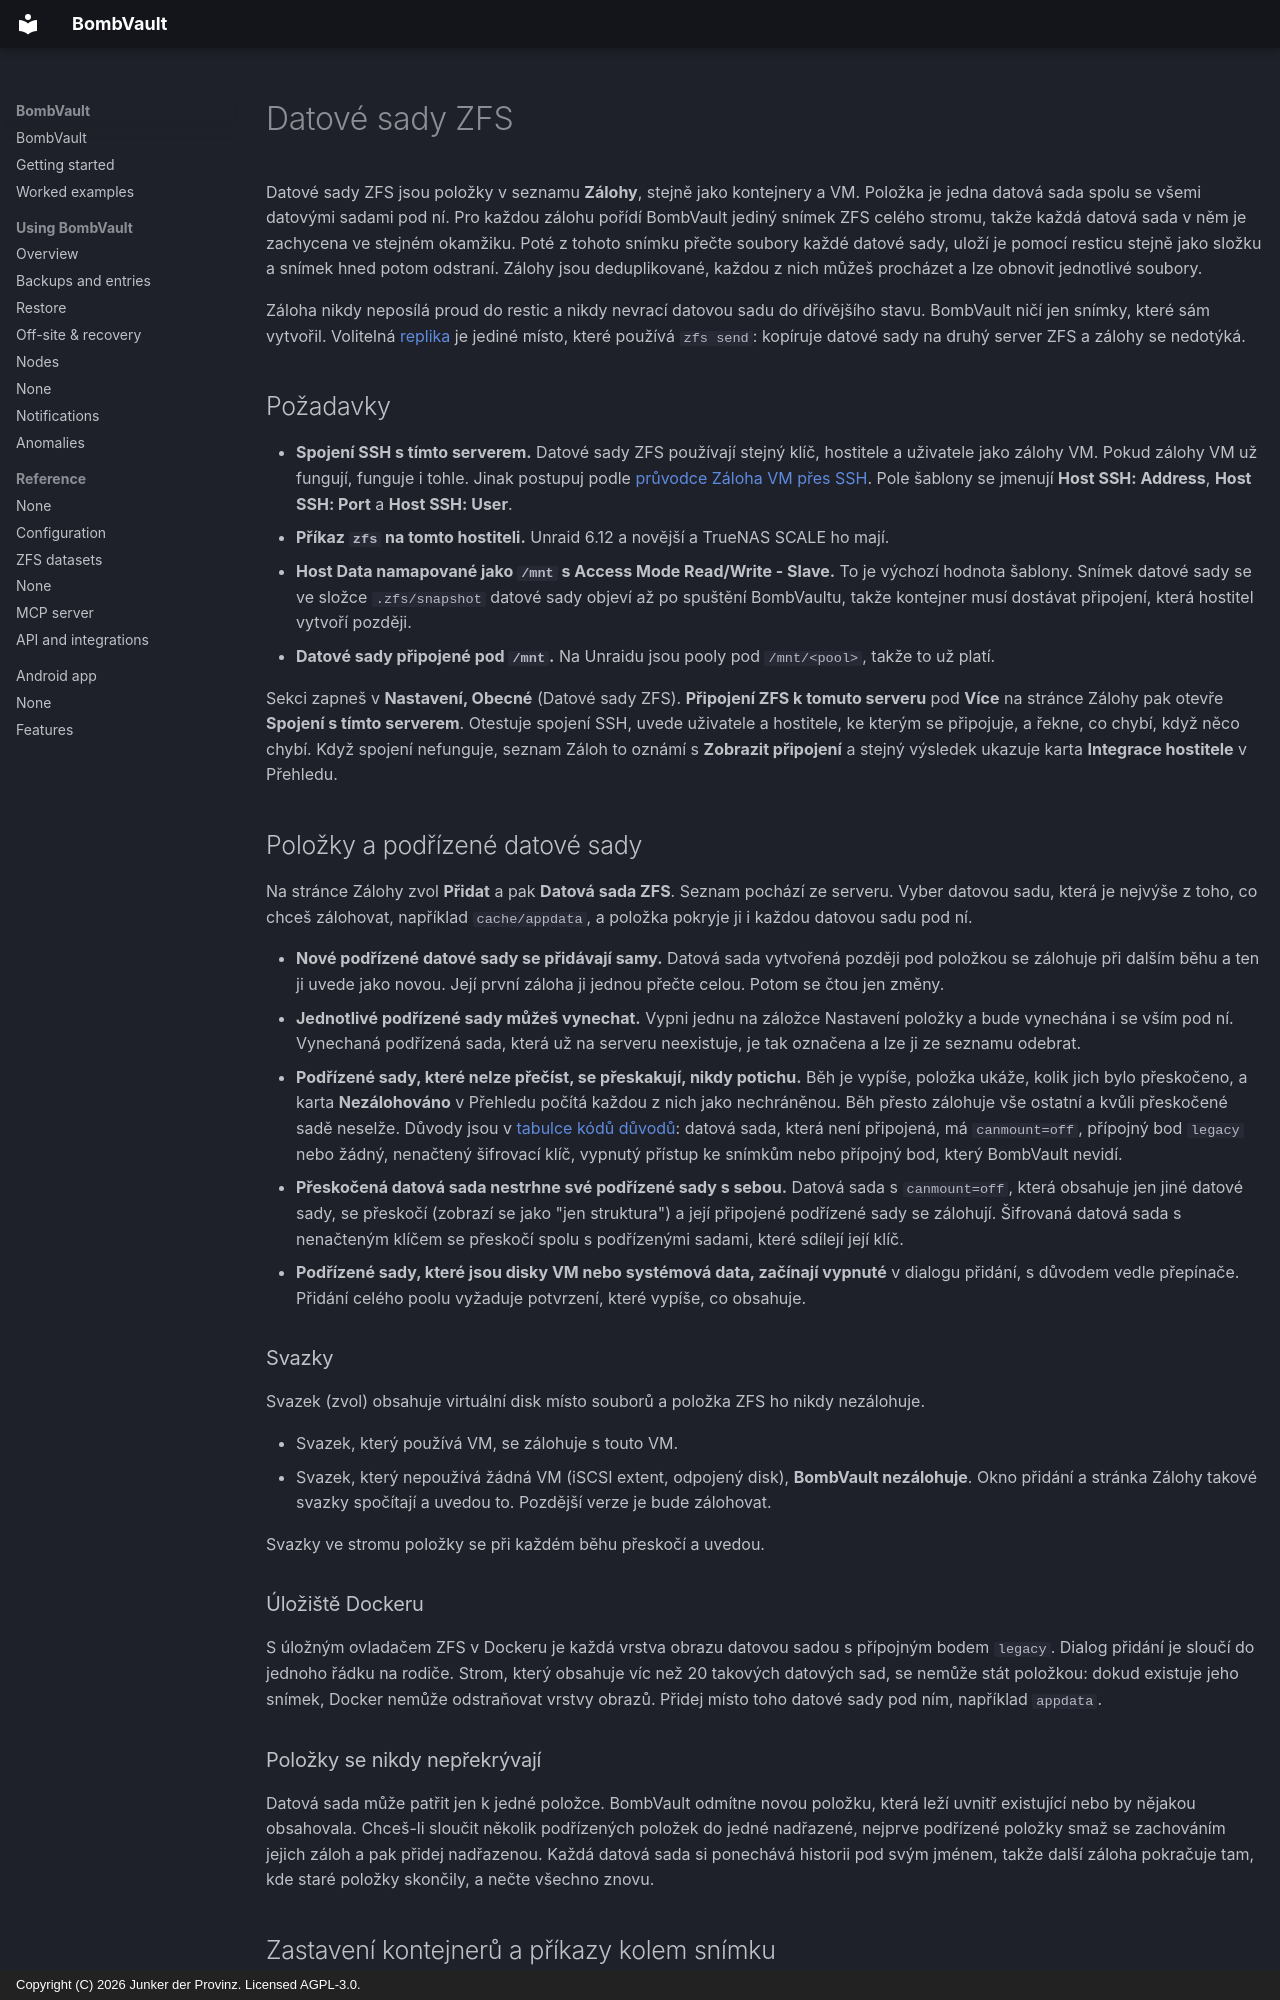

repository: junkerderprovinz/bombvault · page: zfs-datasets.cs/index.html · generator: mkdocs · copyright: Copyright (C) 2026 Junker der Provinz. Licensed AGPL-3.0.

# Datové sady ZFS

Datové sady ZFS jsou položky v seznamu **Zálohy**, stejně jako kontejnery a VM. Položka je jedna datová sada spolu se všemi datovými sadami pod ní. Pro každou zálohu pořídí BombVault jediný snímek ZFS celého stromu, takže každá datová sada v něm je zachycena ve stejném okamžiku. Poté z tohoto snímku přečte soubory každé datové sady, uloží je pomocí resticu stejně jako složku a snímek hned potom odstraní. Zálohy jsou deduplikované, každou z nich můžeš procházet a lze obnovit jednotlivé soubory.

Záloha nikdy neposílá proud do restic a nikdy nevrací datovou sadu do dřívějšího stavu. BombVault ničí jen snímky, které sám vytvořil. Volitelná [replika](#replica) je jediné místo, které používá `zfs send`: kopíruje datové sady na druhý server ZFS a zálohy se nedotýká.

## Požadavky {#requirements}

- **Spojení SSH s tímto serverem.** Datové sady ZFS používají stejný klíč, hostitele a uživatele jako zálohy VM. Pokud zálohy VM už fungují, funguje i tohle. Jinak postupuj podle [průvodce Záloha VM přes SSH](vm-backup-ssh-setup.md). Pole šablony se jmenují **Host SSH: Address**, **Host SSH: Port** a **Host SSH: User**.
- **Příkaz `zfs` na tomto hostiteli.** Unraid 6.12 a novější a TrueNAS SCALE ho mají.
- **Host Data namapované jako `/mnt` s Access Mode Read/Write - Slave.** To je výchozí hodnota šablony. Snímek datové sady se ve složce `.zfs/snapshot` datové sady objeví až po spuštění BombVaultu, takže kontejner musí dostávat připojení, která hostitel vytvoří později.
- **Datové sady připojené pod `/mnt`.** Na Unraidu jsou pooly pod `/mnt/<pool>`, takže to už platí.

Sekci zapneš v **Nastavení, Obecné** (Datové sady ZFS). **Připojení ZFS k tomuto serveru** pod **Více** na stránce Zálohy pak otevře **Spojení s tímto serverem**. Otestuje spojení SSH, uvede uživatele a hostitele, ke kterým se připojuje, a řekne, co chybí, když něco chybí. Když spojení nefunguje, seznam Záloh to oznámí s **Zobrazit připojení** a stejný výsledek ukazuje karta **Integrace hostitele** v Přehledu.

## Položky a podřízené datové sady {#items-and-children}

Na stránce Zálohy zvol **Přidat** a pak **Datová sada ZFS**. Seznam pochází ze serveru. Vyber datovou sadu, která je nejvýše z toho, co chceš zálohovat, například `cache/appdata`, a položka pokryje ji i každou datovou sadu pod ní.

- **Nové podřízené datové sady se přidávají samy.** Datová sada vytvořená později pod položkou se zálohuje při dalším běhu a ten ji uvede jako novou. Její první záloha ji jednou přečte celou. Potom se čtou jen změny.
- **Jednotlivé podřízené sady můžeš vynechat.** Vypni jednu na záložce Nastavení položky a bude vynechána i se vším pod ní. Vynechaná podřízená sada, která už na serveru neexistuje, je tak označena a lze ji ze seznamu odebrat.
- **Podřízené sady, které nelze přečíst, se přeskakují, nikdy potichu.** Běh je vypíše, položka ukáže, kolik jich bylo přeskočeno, a karta **Nezálohováno** v Přehledu počítá každou z nich jako nechráněnou. Běh přesto zálohuje vše ostatní a kvůli přeskočené sadě neselže. Důvody jsou v [tabulce kódů důvodů](#reason-codes): datová sada, která není připojená, má `canmount=off`, přípojný bod `legacy` nebo žádný, nenačtený šifrovací klíč, vypnutý přístup ke snímkům nebo přípojný bod, který BombVault nevidí.
- **Přeskočená datová sada nestrhne své podřízené sady s sebou.** Datová sada s `canmount=off`, která obsahuje jen jiné datové sady, se přeskočí (zobrazí se jako "jen struktura") a její připojené podřízené sady se zálohují. Šifrovaná datová sada s nenačteným klíčem se přeskočí spolu s podřízenými sadami, které sdílejí její klíč.
- **Podřízené sady, které jsou disky VM nebo systémová data, začínají vypnuté** v dialogu přidání, s důvodem vedle přepínače. Přidání celého poolu vyžaduje potvrzení, které vypíše, co obsahuje.

### Svazky {#volumes}

Svazek (zvol) obsahuje virtuální disk místo souborů a položka ZFS ho nikdy nezálohuje.

- Svazek, který používá VM, se zálohuje s touto VM.
- Svazek, který nepoužívá žádná VM (iSCSI extent, odpojený disk), **BombVault nezálohuje**. Okno přidání a stránka Zálohy takové svazky spočítají a uvedou to. Pozdější verze je bude zálohovat.

Svazky ve stromu položky se při každém běhu přeskočí a uvedou.

### Úložiště Dockeru {#docker-storage}

S úložným ovladačem ZFS v Dockeru je každá vrstva obrazu datovou sadou s přípojným bodem `legacy`. Dialog přidání je sloučí do jednoho řádku na rodiče. Strom, který obsahuje víc než 20 takových datových sad, se nemůže stát položkou: dokud existuje jeho snímek, Docker nemůže odstraňovat vrstvy obrazů. Přidej místo toho datové sady pod ním, například `appdata`.
